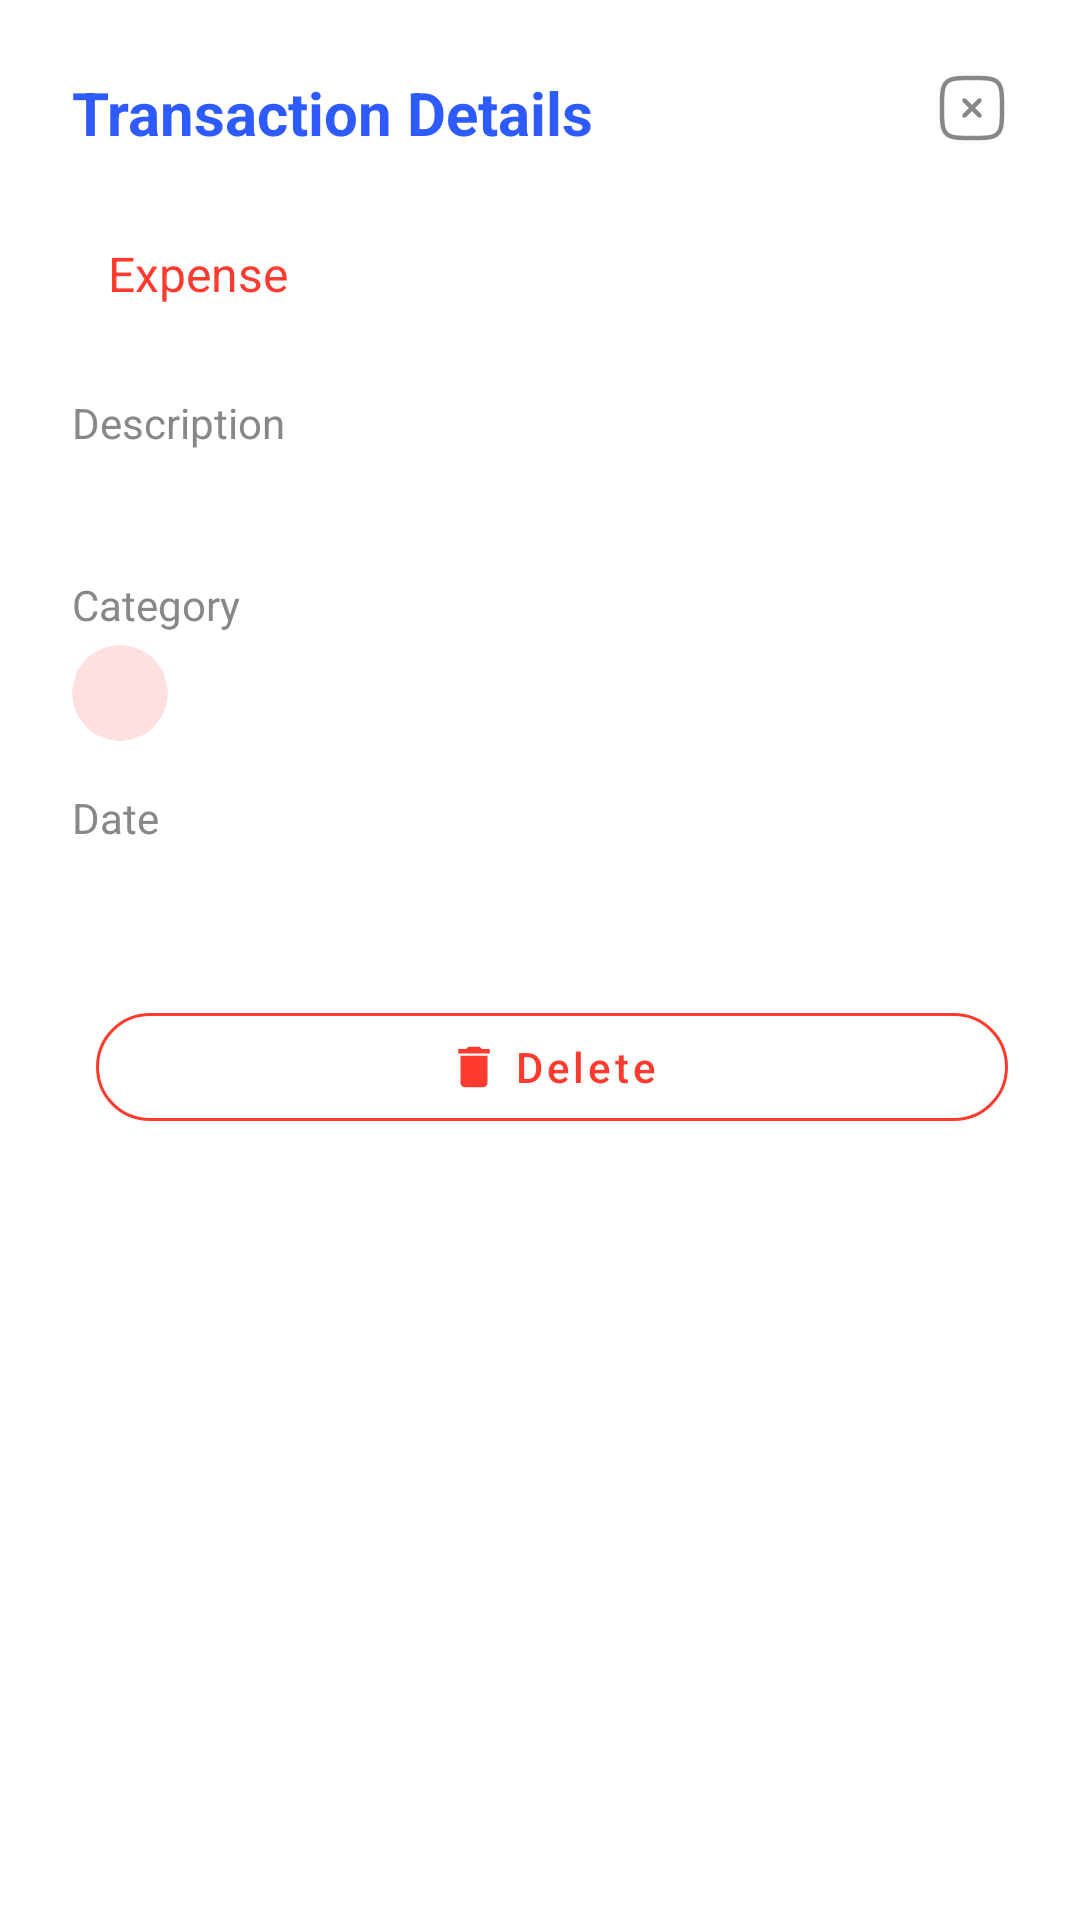

Android layout source for this screen:
<!-- AndroidManifest.xml: application theme Theme.BudgetSmart2 -->
<!-- res/layout/dialog_tansaction_details.xml -->
<?xml version="1.0" encoding="utf-8"?>
<androidx.constraintlayout.widget.ConstraintLayout xmlns:android="http://schemas.android.com/apk/res/android"
    xmlns:app="http://schemas.android.com/apk/res-auto"
    xmlns:tools="http://schemas.android.com/tools"
    android:layout_width="match_parent"
    android:layout_height="wrap_content"
    android:background="@color/white"
    android:layoutDirection="ltr"
    android:padding="24dp">

    
    <TextView
        android:id="@+id/dialog_title"
        android:layout_width="wrap_content"
        android:layout_height="wrap_content"
        android:text="Transaction Details"
        android:textColor="@color/primary"
        android:textSize="20sp"
        android:textStyle="bold"
        app:layout_constraintStart_toStartOf="parent"
        app:layout_constraintTop_toTopOf="parent" />

    
    <ImageView
        android:id="@+id/close_button"
        android:layout_width="24dp"
        android:layout_height="24dp"
        android:background="?attr/selectableItemBackgroundBorderless"
        android:clickable="true"
        android:contentDescription="Close"
        android:focusable="true"
        android:src="@drawable/ic_close"
        app:layout_constraintEnd_toEndOf="parent"
        app:layout_constraintTop_toTopOf="parent"
        app:tint="@color/text_tertiary" />

    
    <TextView
        android:id="@+id/transaction_amount"
        android:layout_width="wrap_content"
        android:layout_height="wrap_content"
        android:layout_marginTop="24dp"
        android:textColor="@color/expense"
        android:textSize="24sp"
        android:textStyle="bold"
        app:layout_constraintStart_toStartOf="parent"
        app:layout_constraintTop_toBottomOf="@id/dialog_title"
        tools:text="-$120.50" />

    
    <TextView
        android:id="@+id/transaction_type"
        android:layout_width="wrap_content"
        android:layout_height="wrap_content"
        android:layout_marginStart="12dp"
        android:text="Expense"
        android:textColor="@color/expense"
        android:textSize="16sp"
        app:layout_constraintBottom_toBottomOf="@id/transaction_amount"
        app:layout_constraintStart_toEndOf="@id/transaction_amount"
        app:layout_constraintTop_toTopOf="@id/transaction_amount" />

    
    <TextView
        android:id="@+id/description_label"
        android:layout_width="wrap_content"
        android:layout_height="wrap_content"
        android:layout_marginTop="24dp"
        android:text="Description"
        android:textColor="@color/text_tertiary"
        android:textSize="14sp"
        app:layout_constraintStart_toStartOf="parent"
        app:layout_constraintTop_toBottomOf="@id/transaction_amount" />

    <TextView
        android:id="@+id/transaction_description"
        android:layout_width="0dp"
        android:layout_height="wrap_content"
        android:layout_marginTop="4dp"
        android:textColor="@color/text_primary"
        android:textSize="16sp"
        app:layout_constraintEnd_toEndOf="parent"
        app:layout_constraintStart_toStartOf="parent"
        app:layout_constraintTop_toBottomOf="@id/description_label"
        tools:text="Grocery Shopping at Walmart" />

    
    <TextView
        android:id="@+id/category_label"
        android:layout_width="wrap_content"
        android:layout_height="wrap_content"
        android:layout_marginTop="16dp"
        android:text="Category"
        android:textColor="@color/text_tertiary"
        android:textSize="14sp"
        app:layout_constraintStart_toStartOf="parent"
        app:layout_constraintTop_toBottomOf="@id/transaction_description" />

    <androidx.constraintlayout.widget.ConstraintLayout
        android:id="@+id/category_container"
        android:layout_width="0dp"
        android:layout_height="wrap_content"
        android:layout_marginTop="4dp"
        app:layout_constraintEnd_toEndOf="parent"
        app:layout_constraintStart_toStartOf="parent"
        app:layout_constraintTop_toBottomOf="@id/category_label">

        <androidx.cardview.widget.CardView
            android:id="@+id/category_icon_bg"
            android:layout_width="32dp"
            android:layout_height="32dp"
            app:cardBackgroundColor="@color/expense_light"
            app:cardCornerRadius="16dp"
            app:cardElevation="0dp"
            app:layout_constraintBottom_toBottomOf="parent"
            app:layout_constraintStart_toStartOf="parent"
            app:layout_constraintTop_toTopOf="parent">

            <TextView
                android:id="@+id/category_icon"
                android:layout_width="wrap_content"
                android:layout_height="wrap_content"
                android:layout_gravity="center"
                android:textSize="16sp"
                tools:text="🍔" />
        </androidx.cardview.widget.CardView>

        <TextView
            android:id="@+id/category_name"
            android:layout_width="0dp"
            android:layout_height="wrap_content"
            android:layout_marginStart="12dp"
            android:textColor="@color/text_primary"
            android:textSize="16sp"
            app:layout_constraintBottom_toBottomOf="parent"
            app:layout_constraintEnd_toEndOf="parent"
            app:layout_constraintStart_toEndOf="@id/category_icon_bg"
            app:layout_constraintTop_toTopOf="parent"
            tools:text="Food &amp; Dining" />
    </androidx.constraintlayout.widget.ConstraintLayout>

    
    <TextView
        android:id="@+id/date_label"
        android:layout_width="wrap_content"
        android:layout_height="wrap_content"
        android:layout_marginTop="16dp"
        android:text="Date"
        android:textColor="@color/text_tertiary"
        android:textSize="14sp"
        app:layout_constraintStart_toStartOf="parent"
        app:layout_constraintTop_toBottomOf="@id/category_container" />

    <TextView
        android:id="@+id/transaction_date"
        android:layout_width="0dp"
        android:layout_height="wrap_content"
        android:layout_marginTop="4dp"
        android:textColor="@color/text_primary"
        android:textSize="16sp"
        app:layout_constraintEnd_toEndOf="parent"
        app:layout_constraintStart_toStartOf="parent"
        app:layout_constraintTop_toBottomOf="@id/date_label"
        tools:text="March 10, 2025 - 15:30" />

    
    <LinearLayout
        android:layout_width="match_parent"
        android:layout_height="wrap_content"
        android:layout_marginTop="24dp"
        android:orientation="horizontal"
        app:layout_constraintEnd_toEndOf="parent"
        app:layout_constraintStart_toStartOf="parent"
        app:layout_constraintTop_toBottomOf="@id/transaction_date">

        <com.google.android.material.button.MaterialButton
            android:id="@+id/delete_button"
            style="@style/Widget.MaterialComponents.Button.OutlinedButton"
            android:layout_width="0dp"
            android:layout_height="wrap_content"
            android:layout_marginStart="8dp"
            android:layout_weight="1"
            android:text="Delete"
            android:textAllCaps="false"
            android:textColor="@color/expense"
            app:cornerRadius="24dp"
            app:icon="@drawable/ic_delete"
            app:iconGravity="textStart"
            app:iconTint="@color/expense"
            app:strokeColor="@color/expense" />
    </LinearLayout>

</androidx.constraintlayout.widget.ConstraintLayout>
<!-- resources referenced by this layout -->
<resources>
  <color name="expense">#FF3B30</color>
  <color name="expense_light">#FFE0E0</color>
  <color name="primary">#2E5BFF</color>
  <color name="text_primary">#333333</color>
  <color name="text_tertiary">#888888</color>
  <color name="white">#FFFFFF</color>
  <!-- drawable ic_close: vector/xml drawable (drawable, 2436 chars, omitted) -->
  <!-- drawable ic_delete (drawable) -->
  <?xml version="1.0" encoding="utf-8"?>
  <vector xmlns:android="http://schemas.android.com/apk/res/android"
      android:width="24dp"
      android:height="24dp"
      android:viewportWidth="24"
      android:viewportHeight="24">
  
      <path
          android:fillColor="#FF000000"
          android:pathData="M6 19c0 1.1 0.9 2 2 2h8c1.1 0 2-0.9 2-2V7H6v12zM19 4h-3.5l-1-1h-5l-1 1H5v2h14V4z" />
  </vector>
  <style name="Theme.BudgetSmart2" parent="Base.Theme.BudgetSmart2" />
  <style name="Base.Theme.BudgetSmart2" parent="Theme.Material3.DayNight.NoActionBar">
          
          
      </style>
</resources>
